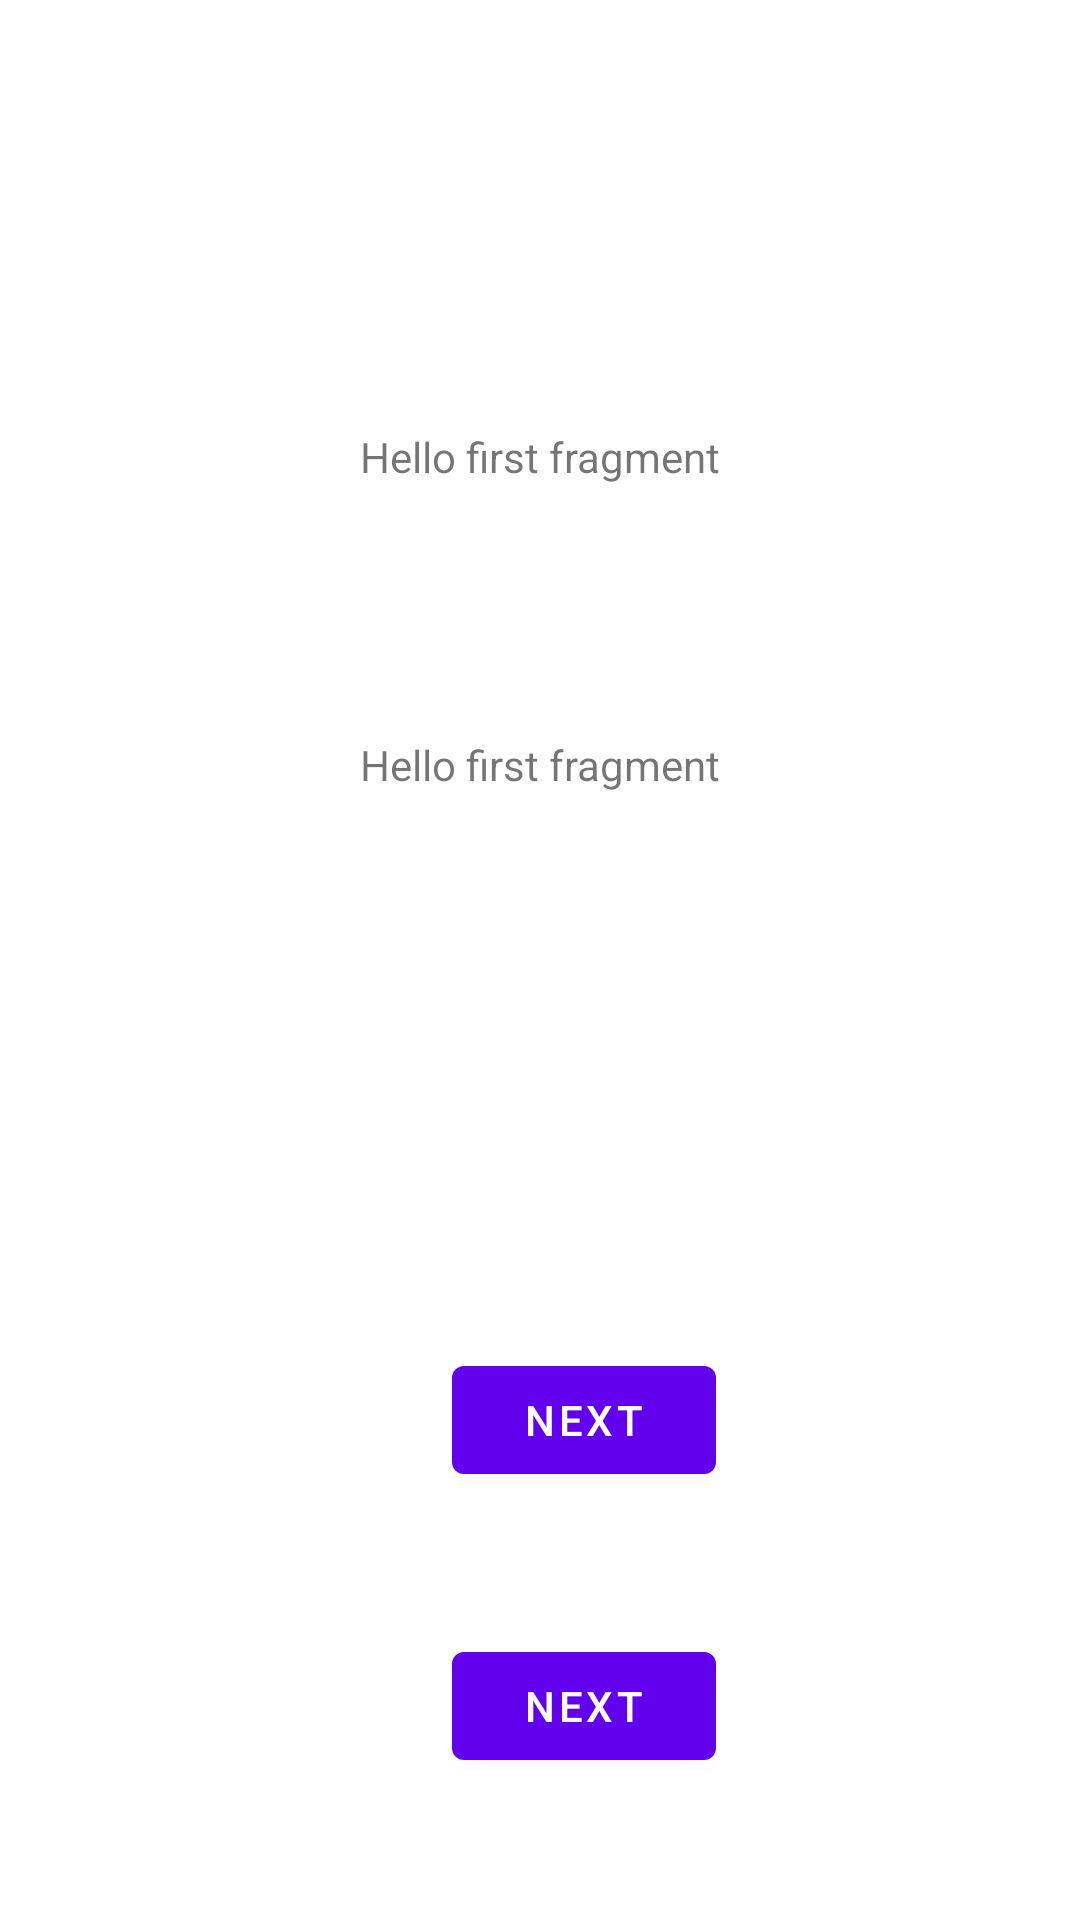

Produce the Android XML layout that renders to this screen, including the resource entries it uses.
<!-- AndroidManifest.xml: application theme Theme.EmulatorAndroid -->
<!-- res/layout/fragment_first.xml -->
<?xml version="1.0" encoding="utf-8"?>
<androidx.constraintlayout.widget.ConstraintLayout xmlns:android="http://schemas.android.com/apk/res/android"
    xmlns:app="http://schemas.android.com/apk/res-auto"
    xmlns:tools="http://schemas.android.com/tools"
    android:layout_width="match_parent"
    android:layout_height="match_parent"
    tools:context=".FirstFragment">

    <TextView
        android:id="@+id/textview_first"
        android:layout_width="wrap_content"
        android:layout_height="wrap_content"
        android:text="@string/hello_first_fragment"
        app:layout_constraintBottom_toTopOf="@id/button_first"
        app:layout_constraintEnd_toEndOf="parent"
        app:layout_constraintStart_toStartOf="parent"
        app:layout_constraintTop_toTopOf="parent"
        android:layout_marginBottom="145dp"/>


    <TextView
        android:id="@+id/tabMode"
        android:layout_width="wrap_content"
        android:layout_height="wrap_content"
        android:text="@string/hello_first_fragment"
        app:layout_constraintBottom_toTopOf="@id/button_first"
        app:layout_constraintEnd_toEndOf="parent"
        app:layout_constraintHorizontal_bias="0.501"
        app:layout_constraintStart_toStartOf="parent"
        app:layout_constraintTop_toBottomOf="@id/textview_first"
        app:layout_constraintVertical_bias="0.311" />


    <Button
        android:id="@+id/button_first"
        android:layout_width="wrap_content"
        android:layout_height="wrap_content"
        android:text="@string/next"
        app:layout_constraintBottom_toBottomOf="parent"
        app:layout_constraintEnd_toEndOf="parent"
        app:layout_constraintHorizontal_bias="0.554"
        app:layout_constraintStart_toStartOf="parent"
        app:layout_constraintTop_toBottomOf="@id/textview_first" />

    <Button
        android:id="@+id/button_second"
        android:layout_width="wrap_content"
        android:layout_height="wrap_content"
        android:text="@string/next"
        app:layout_constraintBottom_toBottomOf="parent"
        app:layout_constraintEnd_toEndOf="parent"
        app:layout_constraintHorizontal_bias="0.554"
        app:layout_constraintStart_toStartOf="parent"
        app:layout_constraintTop_toBottomOf="@id/button_first" />



</androidx.constraintlayout.widget.ConstraintLayout>
<!-- resources referenced by this layout -->
<resources>
  <string name="hello_first_fragment">Hello first fragment</string>
  <string name="next">Next</string>
  <style name="Theme.EmulatorAndroid" parent="Theme.MaterialComponents.DayNight.DarkActionBar">
          
          <item name="colorPrimary">@color/purple_500</item>
          <item name="colorPrimaryVariant">@color/purple_700</item>
          <item name="colorOnPrimary">@color/white</item>
          
          <item name="colorSecondary">@color/teal_200</item>
          <item name="colorSecondaryVariant">@color/teal_700</item>
          <item name="colorOnSecondary">@color/black</item>
          
          <item name="android:statusBarColor" tools:targetApi="l">?attr/colorPrimaryVariant</item>
          
      </style>
  <!-- not gathered from this repository: default colours our renderer supplied (Android Studio template values) -->
  <color name="purple_500">#FF6200EE</color>
  <color name="purple_700">#FF3700B3</color>
  <color name="teal_200">#FF03DAC5</color>
  <color name="teal_700">#FF018786</color>
  <color name="black">#FF000000</color>
  <color name="white">#FFFFFFFF</color>
</resources>
